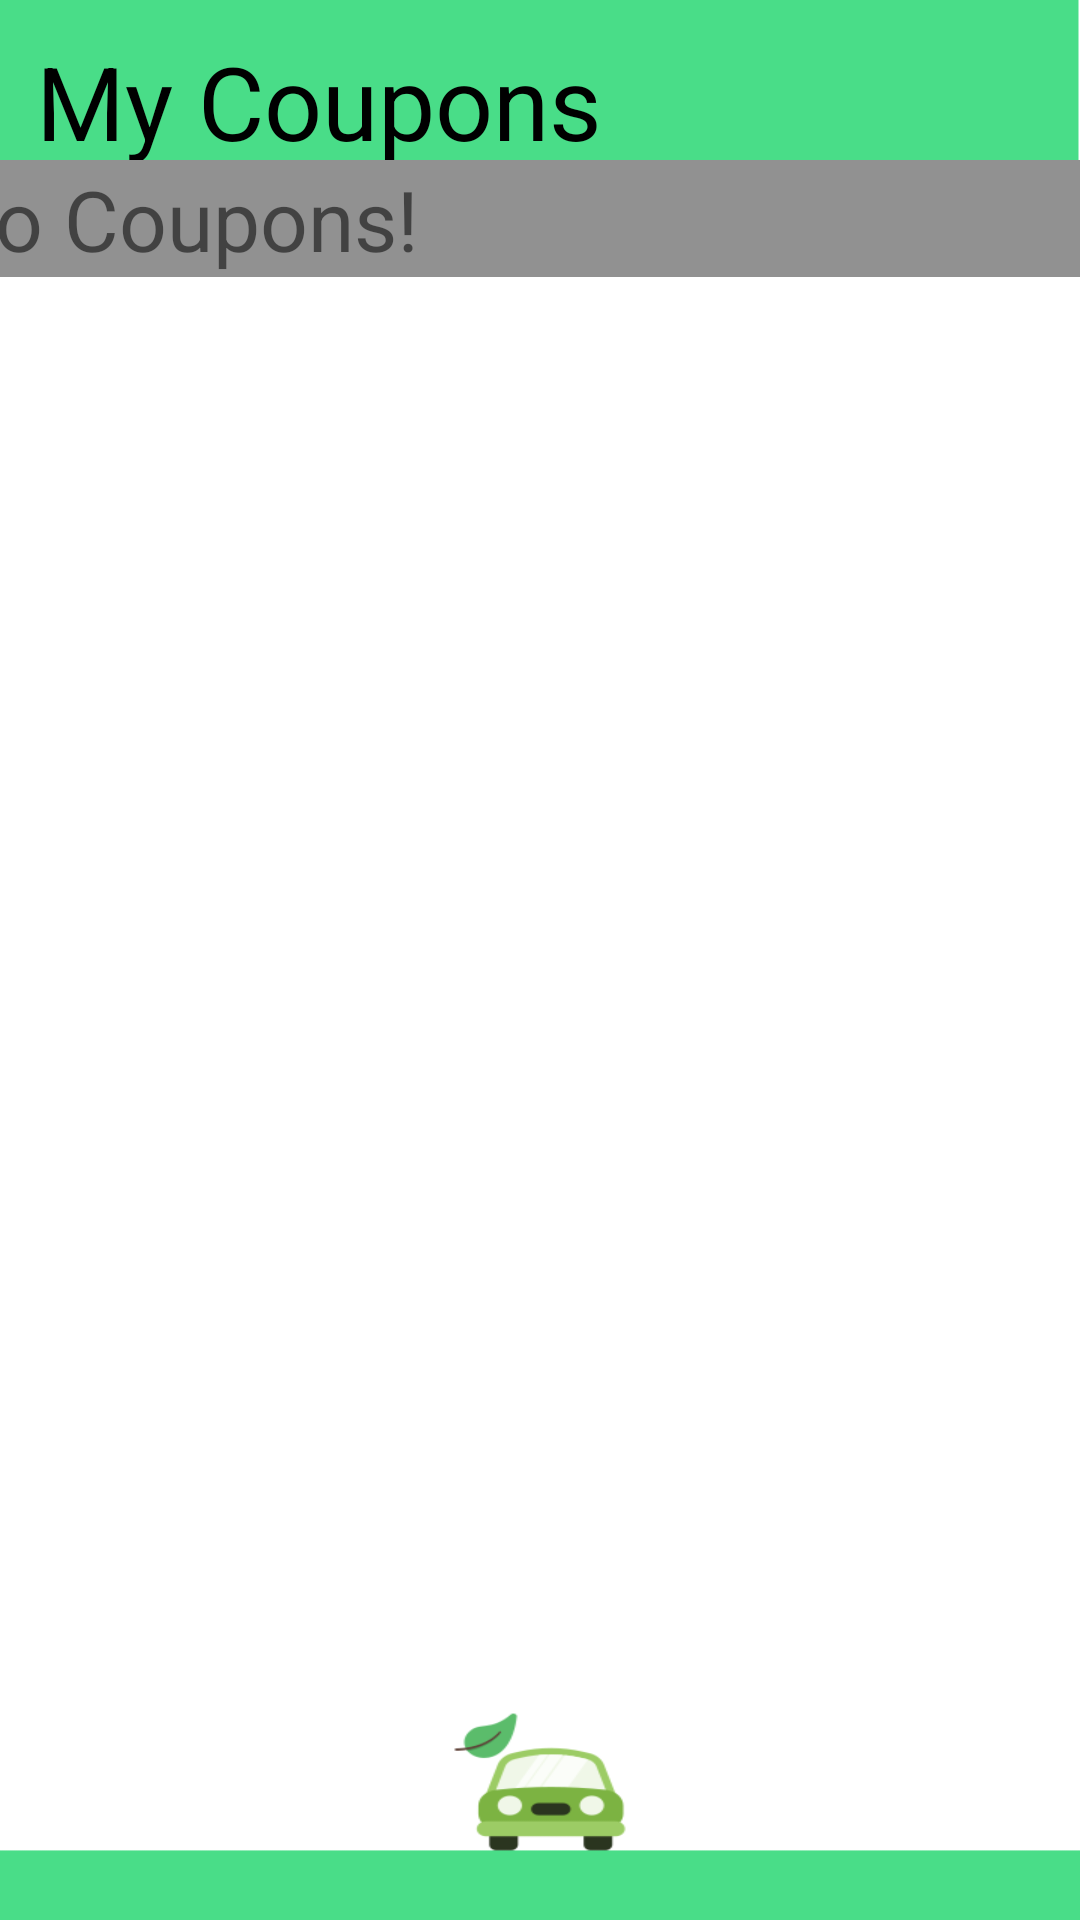

This screen was rendered from an Android layout file. Write that file and the resources it references.
<!-- AndroidManifest.xml: application theme Theme.EcoNutRide -->
<!-- res/layout/activity_mycoupons.xml -->
<?xml version="1.0" encoding="utf-8"?>
<androidx.constraintlayout.widget.ConstraintLayout xmlns:android="http://schemas.android.com/apk/res/android"
    xmlns:app="http://schemas.android.com/apk/res-auto"
    xmlns:tools="http://schemas.android.com/tools"
    android:layout_width="match_parent"
    android:layout_height="match_parent"
    android:background="@drawable/bg_activities"
    tools:context=".mycoupons">

    <TextView
        android:id="@+id/textView2"
        android:layout_width="248dp"
        android:layout_height="44dp"
        android:fontFamily="sans-serif"
        android:text="My Coupons"
        android:textColor="@color/black"
        android:layout_marginTop="5dp"
        android:textSize="34sp"
        app:layout_constraintBottom_toBottomOf="parent"
        app:layout_constraintEnd_toEndOf="parent"
        app:layout_constraintHorizontal_bias="0.108"
        app:layout_constraintStart_toStartOf="parent"
        app:layout_constraintTop_toTopOf="parent"
        app:layout_constraintVertical_bias="0.01" />

    <ImageView
        android:id="@+id/imageView3"
        android:layout_width="50dp"
        android:layout_height="52dp"
        app:layout_constraintBottom_toBottomOf="parent"
        app:layout_constraintEnd_toEndOf="parent"
        app:layout_constraintHorizontal_bias="0.897"
        app:layout_constraintStart_toStartOf="parent"
        app:layout_constraintTop_toTopOf="parent"
        app:layout_constraintVertical_bias="0.01"
        app:srcCompat="@drawable/discounts" />

    <TextView
        android:id="@+id/textView3"
        android:layout_width="414dp"
        android:layout_height="39dp"
        android:background="#919191"
        android:fontFamily="verdana"
        android:paddingLeft="5dp"
        android:paddingTop="1dp"
        android:text="No Coupons!"
        android:textSize="28dp"
        app:layout_constraintBottom_toBottomOf="parent"
        app:layout_constraintEnd_toEndOf="parent"
        app:layout_constraintStart_toStartOf="parent"
        app:layout_constraintTop_toTopOf="parent"
        app:layout_constraintVertical_bias="0.089" />

</androidx.constraintlayout.widget.ConstraintLayout>
<!-- resources referenced by this layout -->
<resources>
  <!-- drawable bg_activities: png bitmap (drawable, 15964 bytes) -->
  <style name="Theme.EcoNutRide" parent="Theme.MaterialComponents.DayNight.DarkActionBar">
          
          <item name="colorPrimary">@color/purple_500</item>
          <item name="colorPrimaryVariant">@color/purple_700</item>
          <item name="colorOnPrimary">@color/white</item>
          
          <item name="colorSecondary">@color/teal_200</item>
          <item name="colorSecondaryVariant">@color/teal_700</item>
          <item name="colorOnSecondary">@color/black</item>
          
          <item name="android:statusBarColor" tools:targetApi="l">?attr/colorPrimaryVariant</item>
          
      </style>
  <!-- not gathered from this repository: default colours our renderer supplied (Android Studio template values) -->
  <color name="purple_500">#FF6200EE</color>
  <color name="purple_700">#FF3700B3</color>
  <color name="teal_200">#FF03DAC5</color>
  <color name="teal_700">#FF018786</color>
  <color name="black">#FF000000</color>
  <color name="white">#FFFFFFFF</color>
</resources>
